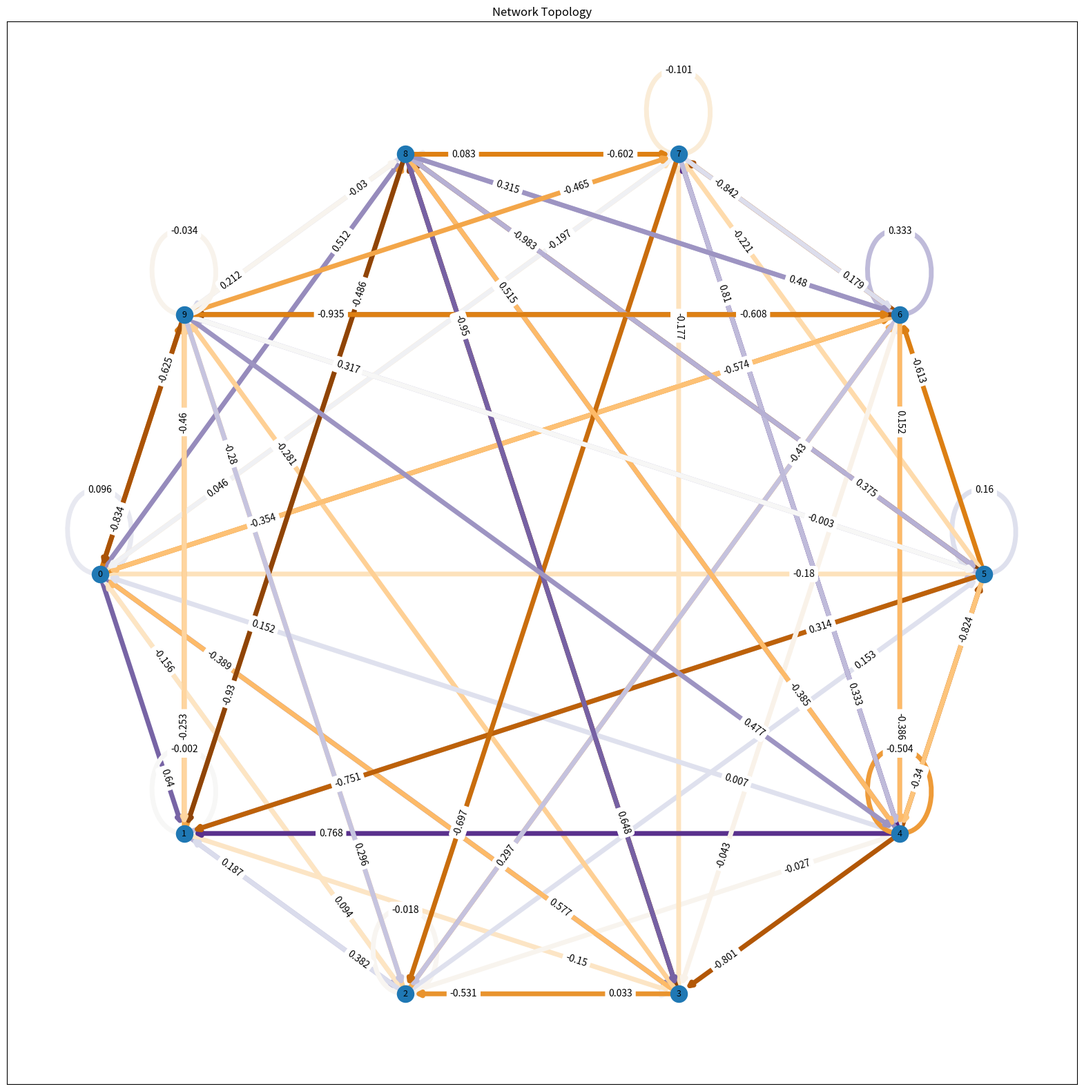
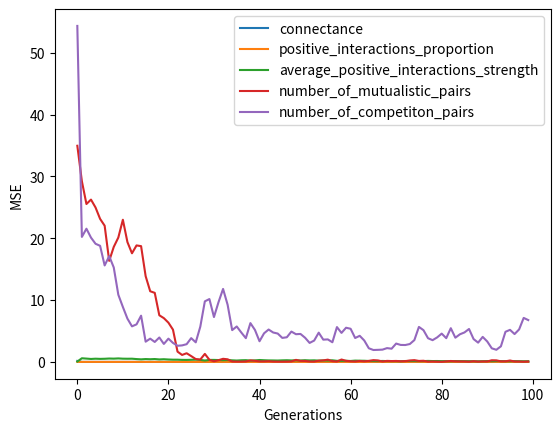

The script that saved these images, in order:
from copy import deepcopy
from random import random, sample, shuffle
from statistics import mean
from typing import Callable

import matplotlib.pyplot as plt
import networkx as nx


# this function is based on:
# Clifford Bohm, Arend Hintze, Jory Schossau; July 24–28, 2023.
# "A Simple Sparsity Function to Promote Evolutionary Search." 
# Proceedings of the ALIFE 2023: Ghost in the Machine: 
# Proceedings of the 2023 Artificial Life Conference. 
# ALIFE 2023: Ghost in the Machine: Proceedings of the 2023 Artificial Life Conference. 
# Online. (pp. 53). ASME. https://doi.org/10.1162/isal_a_00655
def sparsify(x, percentSparse:float = 0.5, outputRange:tuple[float]=(-1,1)):
    assert 0 <= percentSparse <= 1
    assert outputRange[0] <= 0 <= outputRange[1]
    assert outputRange[0] != 0 or outputRange[1] != 0

    percentNonZero = 1-percentSparse
    neg = abs(outputRange[0])
    pos = outputRange[1]
    negPercent = neg/(pos+neg)
    posPercent = pos/(pos+neg)
    a = negPercent*percentNonZero
    b = posPercent*percentNonZero
    t1 = a
    t2 = a + percentSparse

    if x <= 0:
        return -neg
    if 0 < x <= t1:
        return (neg/a)*x- neg
    if t1 < x <= t2:
        return 0
    if t2 < x <= 1:
        return (pos/b)*(x-t2)
    if 1 < x:
        return pos


class Organism:
    def __init__(self, numNodes:int, sparsity:float=0.5, weightRange=(-1,1)) -> None:
        #init numNodes x numNodes matrix with 'sparsity' percent of 0s, and weights in weightRange.
        self.adjacencyMatrix:list[list[int]] = [[sparsify(random(),percentSparse=sparsity, outputRange=weightRange) 
                                                 for _ in range(numNodes)] for _ in range(numNodes)]
        #internal size reference
        self.numNodes:int = numNodes
        #internal number of interactions reference
        self.numInteractions:int = sum([sum([1 for y in x if y != 0]) for x in self.adjacencyMatrix])
        #internal number of positive interactions reference
        self.numPositive:int = sum([sum([1 for y in x if y > 0]) for x in self.adjacencyMatrix])
        #evaluation memo, for possible efficiency boosts (do not access directly, use getter)
        self.evaluationScores:dict[str:float] = {}
        self.sparsity = sparsity
        self.weightRange = weightRange


    def makeMutatedCopy(self, mutationRate:float = 0.005):
        #inheritance
        newOrg = Organism(self.numNodes)
        newOrg.adjacencyMatrix = deepcopy(self.adjacencyMatrix)
        #variation
        for i in range(self.numNodes):
            for j in range(self.numNodes):
                if random() <= mutationRate:
                    newOrg.adjacencyMatrix[i][j] = sparsify(random(), percentSparse=self.sparsity, outputRange=self.weightRange) 
        return newOrg
    

    def getEvaluationScores(self, evaluationDict:dict[str:tuple[Callable,float]]) -> dict[str:float]:
        for name, evaluationPack in evaluationDict.items():
            evalFunc, targetValue = evaluationPack
            if name not in self.evaluationScores:
                self.evaluationScores[name] = (evalFunc(self) - targetValue)**2
        return self.evaluationScores
            
        
    def getNetworkxObject(self) -> nx.DiGraph:
        G = nx.DiGraph()
        for i in range(self.numNodes):
            for j in range(self.numNodes):
                if abs(self.adjacencyMatrix[i][j]) > 0:
                    G.add_edge(i,j,weight=self.adjacencyMatrix[i][j])
        return G


    def saveGraphFigure(self, path:str):
        G = self.getNetworkxObject()
        ######################
        # grpah layout style #
        ######################
        # pos = nx.nx_agraph.graphviz_layout(G)
        # pos = nx.kamada_kawai_layout(G)
        # pos = nx.spectral_layout(G)
        # pos = nx.planar_layout(G)
        # random
        pos = nx.shell_layout(G)
        # pos = nx.spring_layout(G)
        ######################

        plt.figure(figsize=(20,20))
        plt.title("Network Topology")

        nx.draw_networkx_nodes(G, pos=pos)
        nx.draw_networkx_labels(G, pos,
                                {node:node for node in G.nodes()},
                                font_size=9,
                                font_color="k")
        
        weights = nx.get_edge_attributes(G, 'weight').values()
        nx.draw_networkx_edges(G, pos=pos, edge_color=weights, width=5, edge_cmap=plt.cm.PuOr, edge_vmin=-1, edge_vmax=1)
        nx.draw_networkx_edge_labels(G, pos=pos,
                                     edge_labels={(n1,n2):round(data['weight'],3) for n1,n2,data in G.edges(data=True)},
                                     label_pos=0.8)

        plt.savefig(path)
        plt.close()


########################
# evaluation functions #
########################
def connectance(network:Organism) -> float:
    return network.numInteractions / network.numNodes**2


def positive_interactions_proportion(network:Organism) -> float:
    return network.numPositive / network.numInteractions


def average_positive_interactions_strength(network:Organism) -> float:
    return sum([sum([y for y in x if y > 0]) for x in network.adjacencyMatrix]) / network.numPositive


def proportion_of_self_loops_positive(network:Organism) -> float:
    return sum([1 for i in range(network.numNodes) if network.adjacencyMatrix[i][i] > 0]) / network.numNodes


def number_of_mutualistic_pairs(network:Organism) -> float:
    adj = network.adjacencyMatrix
    nn = network.numNodes
    return sum([sum([1 for j in range(i+1, nn) if adj[i][j] > 0 and adj[j][i] > 0]) for i in range(nn)])


def number_of_competiton_pairs(network:Organism) -> float:
    adj = network.adjacencyMatrix
    nn = network.numNodes
    return sum([sum([1 for j in range(i+1, nn) if adj[i][j] < 0 and adj[j][i] < 0]) for i in range(nn)])


def number_of_parasitism_pairs(network:Organism) -> float:
    adj = network.adjacencyMatrix
    nn = network.numNodes
    return sum([sum([1 for j in range(i+1, nn) if (adj[i][j] < 0 and adj[j][i] > 0) or (adj[i][j] > 0 and adj[j][i] < 0)]) for i in range(nn)])


################
# helper funcs #
################

#transpose of a matrix (list-of-list)
def T(LL:list[list]) -> list[list]:
    return list(zip(*LL))


def epsilonLexicase(population:list[Organism], numParents:int, epsilon:float = 0.05) -> list[Organism]:
    global EVAL_FUNCS, POPSIZE

    parents:list[Organism] = []
    objectiveNames:list[str] = list(EVAL_FUNCS.keys())

    for _ in range(numParents):
        shuffle(objectiveNames) #randomize objective evaluation order
        cut:list[int] = [i for i in range(POPSIZE)] #IDs of organisms that 'make the cut'

        for name in objectiveNames:
            minVal = min([population[i].getEvaluationScores({name:EVAL_FUNCS[name]})[name] for i in cut]) #get best w.r.t. this objective
            #keep only those organisms that are within epsilon of the best organism
            cut = [i for i in cut if population[i].getEvaluationScores({name:EVAL_FUNCS[name]})[name] <= minVal*(1+epsilon)]
            if len(cut) == 1:
                parents.append(population[cut[0]])
                break
        parents.append(population[sample(cut,k=1)[0]]) #if choices remain after all objectives, choose randomly

    return parents


if __name__ == '__main__':
    POPSIZE = 100
    MUTATION_RATE = 0.005
    NETWORK_SIZE = 10
    NETWORK_SPARSITY = 0.1
    NUM_GENERATIONS = 100
    EVAL_FUNCS:dict[str:tuple[Callable,float]] = {
        "connectance":(connectance, 0.5), 
        "positive_interactions_proportion":(positive_interactions_proportion, 0.5),
        "average_positive_interactions_strength":(average_positive_interactions_strength, 0.25),
        "number_of_mutualistic_pairs":(number_of_mutualistic_pairs, 4),
        "number_of_competiton_pairs":(number_of_competiton_pairs, 2)
    }
    eval_funcs_names = EVAL_FUNCS.keys()

    population = [Organism(NETWORK_SIZE, NETWORK_SPARSITY) for _ in range(POPSIZE)]
    fitnessLog = {x:[] for x in eval_funcs_names}
    for gen in range(NUM_GENERATIONS):
        print("Gen",gen)
        parents = epsilonLexicase(population,POPSIZE)
        children = [parent.makeMutatedCopy(MUTATION_RATE) for parent in parents]
        for func_name, funcPack in EVAL_FUNCS.items():
            func_fitnesses = [org.getEvaluationScores({func_name:funcPack})[func_name] for org in population]
            fitnessLog[func_name].append(mean(func_fitnesses))
        population = children

    population[0].saveGraphFigure("testFigure.png")

    for func_name in eval_funcs_names:
        plt.plot(fitnessLog[func_name], label=func_name)
    plt.legend()
    plt.xlabel("Generations")
    plt.ylabel("MSE")
    plt.savefig("selectionTest.png")
    plt.close()
